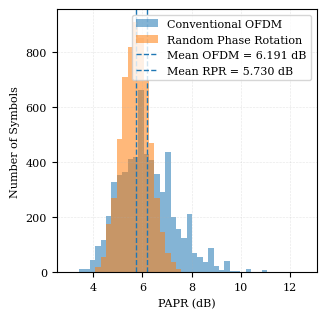

This chart was generated by the following Python code: (Note: this script raises an exception after producing the figure.)
# ============================================================
# FIGURE 9 - FINAL V8 RPR
# DISPLAY + SAVE VERSION
# ============================================================

import numpy as np
import matplotlib.pyplot as plt
import matplotlib.font_manager as fm
from pathlib import Path
import os
import sys

# ------------------------------------------------------------
# Parameters
# ------------------------------------------------------------
SEED = 42
TEST_SEED = 45
N = 64
N_TEST = 6000

RPR_CANDIDATES = 4
RPR_SEED = 20260808

FIG_SIZE = (3.25, 3.25)
DPI = 300
FONT_SIZE = 8

# ------------------------------------------------------------
# Generate the same independent-test data
# ------------------------------------------------------------
rng = np.random.default_rng(TEST_SEED)

bits = rng.integers(
    0, 2, size=(N_TEST, N)
).astype(np.int8)

symbols_fd = (
    2.0 * bits - 1.0
).astype(np.complex64)

ofdm_td = np.fft.ifft(
    symbols_fd,
    axis=1
).astype(np.complex64)

power = np.mean(
    np.abs(ofdm_td) ** 2,
    axis=1,
    keepdims=True
)

ofdm_td = (
    ofdm_td /
    np.sqrt(power + 1e-12)
)


# ------------------------------------------------------------
# PAPR
# ------------------------------------------------------------
def papr_db(signals):
    p = np.abs(signals) ** 2

    return (
        10.0
        *
        np.log10(
            np.max(p, axis=1)
            /
            (
                np.mean(p, axis=1)
                +
                1e-12
            )
        )
    )


papr_ofdm = papr_db(ofdm_td)


# ------------------------------------------------------------
# Random Phase Rotation
# ------------------------------------------------------------
rng_rpr = np.random.default_rng(RPR_SEED)

best_papr = np.full(
    N_TEST,
    np.inf,
    dtype=np.float64
)

for candidate in range(RPR_CANDIDATES):

    phase = rng_rpr.uniform(
        0.0,
        2.0 * np.pi,
        N
    )

    phase_vector = np.exp(
        1j * phase
    )

    rotated_fd = (
        symbols_fd
        *
        phase_vector[None, :]
    )

    rotated_td = np.fft.ifft(
        rotated_fd,
        axis=1
    )

    rotated_power = np.mean(
        np.abs(rotated_td) ** 2,
        axis=1,
        keepdims=True
    )

    rotated_td = (
        rotated_td /
        np.sqrt(rotated_power + 1e-12)
    )

    candidate_papr = papr_db(
        rotated_td
    )

    best_papr = np.minimum(
        best_papr,
        candidate_papr
    )

papr_rpr = best_papr


# ------------------------------------------------------------
# Statistics
# ------------------------------------------------------------
mean_ofdm = float(np.mean(papr_ofdm))
mean_rpr = float(np.mean(papr_rpr))
reduction = mean_ofdm - mean_rpr


# ------------------------------------------------------------
# Font
# ------------------------------------------------------------
available_fonts = {
    f.name
    for f in fm.fontManager.ttflist
}

if "Times New Roman" in available_fonts:
    FONT = "Times New Roman"
else:
    FONT = "DejaVu Serif"

plt.rcParams["font.family"] = FONT
plt.rcParams["font.size"] = 8
plt.rcParams["axes.labelsize"] = 8
plt.rcParams["xtick.labelsize"] = 8
plt.rcParams["ytick.labelsize"] = 8
plt.rcParams["legend.fontsize"] = 8


# ------------------------------------------------------------
# Create figure
# ------------------------------------------------------------
fig, ax = plt.subplots(
    figsize=FIG_SIZE,
    dpi=DPI
)

xmin = min(
    np.min(papr_ofdm),
    np.min(papr_rpr)
)

xmax = max(
    np.max(papr_ofdm),
    np.max(papr_rpr)
)

bins = np.linspace(
    np.floor(xmin * 10.0) / 10.0,
    np.ceil(xmax * 10.0) / 10.0,
    45
)

ax.hist(
    papr_ofdm,
    bins=bins,
    alpha=0.55,
    label="Conventional OFDM"
)

ax.hist(
    papr_rpr,
    bins=bins,
    alpha=0.55,
    label="Random Phase Rotation"
)

ax.axvline(
    mean_ofdm,
    linestyle="--",
    linewidth=1.0,
    label=f"Mean OFDM = {mean_ofdm:.3f} dB"
)

ax.axvline(
    mean_rpr,
    linestyle="--",
    linewidth=1.0,
    label=f"Mean RPR = {mean_rpr:.3f} dB"
)

ax.set_xlabel(
    "PAPR (dB)",
    fontsize=8,
    fontname=FONT
)

ax.set_ylabel(
    "Number of Symbols",
    fontsize=8,
    fontname=FONT
)

ax.tick_params(
    axis="both",
    which="major",
    labelsize=8
)

ax.grid(
    True,
    linestyle="--",
    linewidth=0.45,
    alpha=0.30
)

legend = ax.legend(
    loc="upper right",
    fontsize=8,
    frameon=True
)

for text in legend.get_texts():
    text.set_fontname(FONT)
    text.set_fontsize(8)

for text in (
    ax.get_xticklabels()
    +
    ax.get_yticklabels()
):
    text.set_fontname(FONT)
    text.set_fontsize(8)

fig.subplots_adjust(
    left=0.18,
    right=0.98,
    bottom=0.17,
    top=0.98
)


# ------------------------------------------------------------
# Save to the SAME folder as this Python file
# ------------------------------------------------------------
script_folder = Path(__file__).resolve().parent

output_png = (
    script_folder /
    "FCAE_OFDM_X_FIG9_RPR_V8_300dpi_TimesNewRoman_8pt.png"
)

fig.savefig(
    output_png,
    dpi=300,
    facecolor="white"
)


# ------------------------------------------------------------
# Print results
# ------------------------------------------------------------
print("=" * 72)
print("FIGURE 9 - FINAL V8 UNIFIED RANDOM PHASE ROTATION")
print("=" * 72)
print(f"Conventional OFDM mean PAPR = {mean_ofdm:.3f} dB")
print(f"Random Phase Rotation mean PAPR = {mean_rpr:.3f} dB")
print(f"RPR PAPR reduction = {reduction:.3f} dB")
print(f"Independent test symbols = {N_TEST}")
print(f"Test seed = {TEST_SEED}")
print(f"RPR candidates = {RPR_CANDIDATES}")
print(f"RPR seed = {RPR_SEED}")
print()
print(f"SAVED HERE:")
print(output_png)
print()
print("Figure size: 3.25 x 3.25 inch")
print("Resolution: 300 dpi")
print(f"Font: {FONT}")
print("All visible figure text: 8 pt")
print("=" * 72)


# ------------------------------------------------------------
# Open the saved PNG automatically in Windows
# ------------------------------------------------------------
if sys.platform.startswith("win"):
    try:
        os.startfile(str(output_png))
        print("The PNG has been opened automatically.")
    except Exception as e:
        print(f"Automatic opening failed: {e}")


# ------------------------------------------------------------
# Also display using Matplotlib
# ------------------------------------------------------------
try:
    plt.show(block=True)
except Exception as e:
    print(f"Matplotlib display was unavailable: {e}")
finally:
    plt.close(fig)
